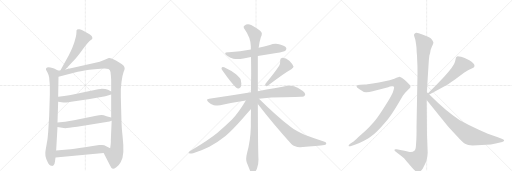
t = 0.00 s
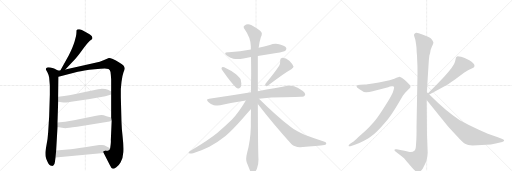
t = 2.94 s
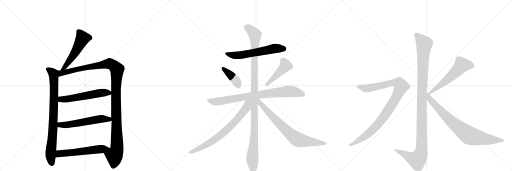
t = 5.87 s
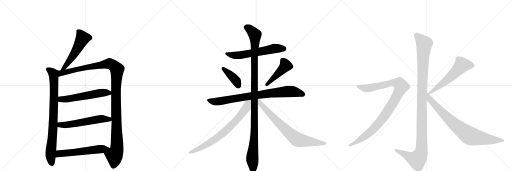
t = 8.80 s
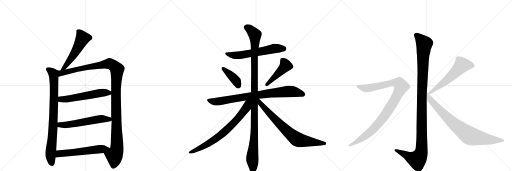
t = 11.74 s
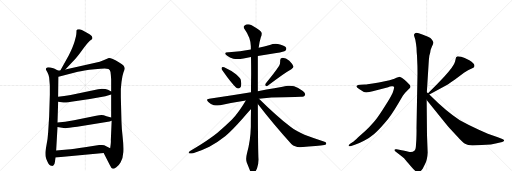
t = 14.67 s

The animated SVG that drew these frames (rendered in a browser with its animation timeline set to each time). Animation: 17 CSS @keyframes rules; one cycle of 14.67 s.

<svg version="1.1" viewBox="0 0 3072 1024" xmlns="http://www.w3.org/2000/svg">
  <g stroke="lightgray" stroke-dasharray="1,1" stroke-width="1" transform="scale(4, 4)">
    <line x1="0" y1="0" x2="256" y2="256"></line>
    <line x1="256" y1="0" x2="0" y2="256"></line>
    <line x1="128" y1="0" x2="128" y2="256"></line>
    <line x1="0" y1="128" x2="256" y2="128"></line>
    <line x1="256" y1="0" x2="512" y2="256"></line>
    <line x1="512" y1="0" x2="256" y2="256"></line>
    <line x1="384" y1="0" x2="384" y2="256"></line>
    <line x1="256" y1="128" x2="512" y2="128"></line>
    <line x1="512" y1="0" x2="768" y2="256"></line>
    <line x1="768" y1="0" x2="512" y2="256"></line>
    <line x1="640" y1="0" x2="640" y2="256"></line>
    <line x1="512" y1="128" x2="768" y2="128"></line>
  </g>
<g transform="scale(1, -1) translate(0, -850)">
   <style type="text/css">
    @keyframes keyframes0 {
      from {
       stroke: black;
       stroke-dashoffset: 535;
       stroke-width: 128;
       }
       64% {
       animation-timing-function: step-end;
       stroke: black;
       stroke-dashoffset: 0;
       stroke-width: 128;
       }
       to {
       stroke: black;
       stroke-width: 1024;
       }
       }
       #make-me-a-hanzi-animation-0 {
         animation: keyframes0 0.685384s both;
         animation-delay: 0.000000s;
         animation-timing-function: linear;
       }
    @keyframes keyframes1 {
      from {
       stroke: black;
       stroke-dashoffset: 841;
       stroke-width: 128;
       }
       73% {
       animation-timing-function: step-end;
       stroke: black;
       stroke-dashoffset: 0;
       stroke-width: 128;
       }
       to {
       stroke: black;
       stroke-width: 1024;
       }
       }
       #make-me-a-hanzi-animation-1 {
         animation: keyframes1 0.934408s both;
         animation-delay: 0.685384s;
         animation-timing-function: linear;
       }
    @keyframes keyframes2 {
      from {
       stroke: black;
       stroke-dashoffset: 1213;
       stroke-width: 128;
       }
       80% {
       animation-timing-function: step-end;
       stroke: black;
       stroke-dashoffset: 0;
       stroke-width: 128;
       }
       to {
       stroke: black;
       stroke-width: 1024;
       }
       }
       #make-me-a-hanzi-animation-2 {
         animation: keyframes2 1.237142s both;
         animation-delay: 1.619792s;
         animation-timing-function: linear;
       }
    @keyframes keyframes3 {
      from {
       stroke: black;
       stroke-dashoffset: 566;
       stroke-width: 128;
       }
       65% {
       animation-timing-function: step-end;
       stroke: black;
       stroke-dashoffset: 0;
       stroke-width: 128;
       }
       to {
       stroke: black;
       stroke-width: 1024;
       }
       }
       #make-me-a-hanzi-animation-3 {
         animation: keyframes3 0.710612s both;
         animation-delay: 2.856934s;
         animation-timing-function: linear;
       }
    @keyframes keyframes4 {
      from {
       stroke: black;
       stroke-dashoffset: 572;
       stroke-width: 128;
       }
       65% {
       animation-timing-function: step-end;
       stroke: black;
       stroke-dashoffset: 0;
       stroke-width: 128;
       }
       to {
       stroke: black;
       stroke-width: 1024;
       }
       }
       #make-me-a-hanzi-animation-4 {
         animation: keyframes4 0.715495s both;
         animation-delay: 3.567546s;
         animation-timing-function: linear;
       }
    @keyframes keyframes5 {
      from {
       stroke: black;
       stroke-dashoffset: 578;
       stroke-width: 128;
       }
       65% {
       animation-timing-function: step-end;
       stroke: black;
       stroke-dashoffset: 0;
       stroke-width: 128;
       }
       to {
       stroke: black;
       stroke-width: 1024;
       }
       }
       #make-me-a-hanzi-animation-5 {
         animation: keyframes5 0.720378s both;
         animation-delay: 4.283040s;
         animation-timing-function: linear;
       }
    @keyframes keyframes6 {
      from {
       stroke: black;
       stroke-dashoffset: 608;
       stroke-width: 128;
       }
       66% {
       animation-timing-function: step-end;
       stroke: black;
       stroke-dashoffset: 0;
       stroke-width: 128;
       }
       to {
       stroke: black;
       stroke-width: 1024;
       }
       }
       #make-me-a-hanzi-animation-6 {
         animation: keyframes6 0.744792s both;
         animation-delay: 5.003418s;
         animation-timing-function: linear;
       }
    @keyframes keyframes7 {
      from {
       stroke: black;
       stroke-dashoffset: 399;
       stroke-width: 128;
       }
       56% {
       animation-timing-function: step-end;
       stroke: black;
       stroke-dashoffset: 0;
       stroke-width: 128;
       }
       to {
       stroke: black;
       stroke-width: 1024;
       }
       }
       #make-me-a-hanzi-animation-7 {
         animation: keyframes7 0.574707s both;
         animation-delay: 5.748210s;
         animation-timing-function: linear;
       }
    @keyframes keyframes8 {
      from {
       stroke: black;
       stroke-dashoffset: 457;
       stroke-width: 128;
       }
       60% {
       animation-timing-function: step-end;
       stroke: black;
       stroke-dashoffset: 0;
       stroke-width: 128;
       }
       to {
       stroke: black;
       stroke-width: 1024;
       }
       }
       #make-me-a-hanzi-animation-8 {
         animation: keyframes8 0.621908s both;
         animation-delay: 6.322917s;
         animation-timing-function: linear;
       }
    @keyframes keyframes9 {
      from {
       stroke: black;
       stroke-dashoffset: 828;
       stroke-width: 128;
       }
       73% {
       animation-timing-function: step-end;
       stroke: black;
       stroke-dashoffset: 0;
       stroke-width: 128;
       }
       to {
       stroke: black;
       stroke-width: 1024;
       }
       }
       #make-me-a-hanzi-animation-9 {
         animation: keyframes9 0.923828s both;
         animation-delay: 6.944824s;
         animation-timing-function: linear;
       }
    @keyframes keyframes10 {
      from {
       stroke: black;
       stroke-dashoffset: 1147;
       stroke-width: 128;
       }
       79% {
       animation-timing-function: step-end;
       stroke: black;
       stroke-dashoffset: 0;
       stroke-width: 128;
       }
       to {
       stroke: black;
       stroke-width: 1024;
       }
       }
       #make-me-a-hanzi-animation-10 {
         animation: keyframes10 1.183431s both;
         animation-delay: 7.868652s;
         animation-timing-function: linear;
       }
    @keyframes keyframes11 {
      from {
       stroke: black;
       stroke-dashoffset: 741;
       stroke-width: 128;
       }
       71% {
       animation-timing-function: step-end;
       stroke: black;
       stroke-dashoffset: 0;
       stroke-width: 128;
       }
       to {
       stroke: black;
       stroke-width: 1024;
       }
       }
       #make-me-a-hanzi-animation-11 {
         animation: keyframes11 0.853027s both;
         animation-delay: 9.052083s;
         animation-timing-function: linear;
       }
    @keyframes keyframes12 {
      from {
       stroke: black;
       stroke-dashoffset: 755;
       stroke-width: 128;
       }
       71% {
       animation-timing-function: step-end;
       stroke: black;
       stroke-dashoffset: 0;
       stroke-width: 128;
       }
       to {
       stroke: black;
       stroke-width: 1024;
       }
       }
       #make-me-a-hanzi-animation-12 {
         animation: keyframes12 0.864421s both;
         animation-delay: 9.905111s;
         animation-timing-function: linear;
       }
    @keyframes keyframes13 {
      from {
       stroke: black;
       stroke-dashoffset: 1170;
       stroke-width: 128;
       }
       79% {
       animation-timing-function: step-end;
       stroke: black;
       stroke-dashoffset: 0;
       stroke-width: 128;
       }
       to {
       stroke: black;
       stroke-width: 1024;
       }
       }
       #make-me-a-hanzi-animation-13 {
         animation: keyframes13 1.202148s both;
         animation-delay: 10.769531s;
         animation-timing-function: linear;
       }
    @keyframes keyframes14 {
      from {
       stroke: black;
       stroke-dashoffset: 1010;
       stroke-width: 128;
       }
       77% {
       animation-timing-function: step-end;
       stroke: black;
       stroke-dashoffset: 0;
       stroke-width: 128;
       }
       to {
       stroke: black;
       stroke-width: 1024;
       }
       }
       #make-me-a-hanzi-animation-14 {
         animation: keyframes14 1.071940s both;
         animation-delay: 11.971680s;
         animation-timing-function: linear;
       }
    @keyframes keyframes15 {
      from {
       stroke: black;
       stroke-dashoffset: 575;
       stroke-width: 128;
       }
       65% {
       animation-timing-function: step-end;
       stroke: black;
       stroke-dashoffset: 0;
       stroke-width: 128;
       }
       to {
       stroke: black;
       stroke-width: 1024;
       }
       }
       #make-me-a-hanzi-animation-15 {
         animation: keyframes15 0.717936s both;
         animation-delay: 13.043620s;
         animation-timing-function: linear;
       }
    @keyframes keyframes16 {
      from {
       stroke: black;
       stroke-dashoffset: 812;
       stroke-width: 128;
       }
       73% {
       animation-timing-function: step-end;
       stroke: black;
       stroke-dashoffset: 0;
       stroke-width: 128;
       }
       to {
       stroke: black;
       stroke-width: 1024;
       }
       }
       #make-me-a-hanzi-animation-16 {
         animation: keyframes16 0.910807s both;
         animation-delay: 13.761556s;
         animation-timing-function: linear;
       }
</style>
<path d="M 392 434 L 454 500 Q 468 515 499 558 Q 530 601 547 612 L 552 615 Q 553 616 554 622 Q 555 627 550 635 Q 546 642 516 658 Q 486 673 477 675 Q 469 676 463 674 Q 461 672 459 668 Q 459 657 458 648 Q 458 638 448 604 Q 438 570 413 520 L 362 428 C 347 402 371 412 392 434 Z" fill="lightgray"></path> 
<path d="M 347 428 L 328 438 Q 324 442 303 446 Q 283 450 277 442 Q 275 436 276 433 L 285 416 Q 292 403 295 386 L 299 340 L 299 282 L 295 154 L 289 57 Q 287 19 279 -19 Q 272 -58 272 -66 Q 272 -75 273 -86 Q 275 -97 285 -119 Q 295 -142 309 -144 Q 322 -148 327 -132 L 329 -122 Q 330 -120 330 -116 L 333 -94 L 337 -52 L 345 89 L 345 116 L 349 240 L 349 270 L 351 390 C 351 420 352 426 347 428 Z" fill="lightgray"></path> 
<path d="M 572 475 L 392 434 L 362 428 L 347 428 C 317 425 322 382 351 390 L 467 420 Q 497 429 569 436 Q 641 443 651 437 Q 661 431 663 419 Q 665 406 667 374 L 667 302 L 667 284 L 667 146 L 670 127 L 665 9 Q 666 2 664 -16 L 661 -38 C 657 -68 608 -40 622 -67 L 658 -137 Q 667 -158 677 -161 Q 681 -164 698 -152 Q 711 -145 724 -122 Q 738 -99 740 -61 Q 742 -24 736 28 Q 730 80 729 118 L 725 268 L 725 314 Q 725 320 729 359 Q 734 398 741 417 Q 749 436 748 441 Q 748 446 742 456 Q 736 466 713 478 Q 664 506 653 503 L 621 490 Q 600 481 572 475 Z" fill="lightgray"></path> 
<path d="M 349 240 L 381 236 Q 384 235 427 241 L 539 257 L 632 274 Q 645 276 667 284 C 688 291 688 291 667 302 L 648 312 Q 634 319 611 319 Q 605 317 589 316 L 424 281 Q 406 279 385 275 L 349 270 C 319 266 319 244 349 240 Z" fill="lightgray"></path> 
<path d="M 345 89 L 372 84 L 392 82 Q 404 82 463 90 L 657 122 L 670 127 C 697 137 696 138 667 146 L 639 154 Q 621 161 609 161 Q 597 161 577 157 L 444 130 L 391 121 L 345 116 C 315 113 316 94 345 89 Z" fill="lightgray"></path> 
<path d="M 333 -94 L 622 -67 C 652 -64 688 -51 661 -38 L 637 -26 Q 627 -20 612 -19 Q 598 -18 595 -19 L 509 -32 Q 440 -43 405 -46 L 337 -52 C 307 -55 303 -97 333 -94 Z" fill="lightgray"></path> 
<path d="M 1547 515 L 1658 533 Q 1706 541 1712 547 Q 1718 553 1718 559 Q 1718 562 1717 564 Q 1710 577 1680 584 Q 1667 588 1654 588 Q 1636 588 1619 581 Q 1585 571 1552 564 L 1505 554 Q 1442 541 1373 537 L 1370 537 Q 1351 537 1351 530 Q 1351 525 1363 516 Q 1378 503 1400 499 Q 1411 497 1425 497 Q 1441 497 1461 500 Q 1484 505 1506 509 L 1547 515 Z" fill="lightgray"></path> 
<path d="M 1330 445 Q 1329 444 1329 442 Q 1329 436 1336 426 Q 1389 350 1416 326 Q 1423 320 1430 320 Q 1433 320 1436 321 Q 1448 327 1448 347 Q 1448 351 1447 356 Q 1446 374 1440 381 Q 1431 393 1416 406 Q 1390 426 1345 447 Q 1340 449 1337 449 Q 1332 449 1330 445 Z" fill="lightgray"></path> 
<path d="M 1593 349 Q 1591 345 1591 342 Q 1591 338 1594 336 Q 1596 334 1599 334 Q 1603 334 1608 338 Q 1703 411 1748 436 Q 1761 444 1761 450 L 1761 452 Q 1754 468 1736 486 Q 1716 504 1695 504 Q 1681 503 1681 490 L 1681 481 Q 1681 469 1675 456 Q 1647 413 1593 349 Z" fill="lightgray"></path> 
<path d="M 1554 259 Q 1627 267 1705 267 Q 1785 270 1804 270 Q 1826 270 1829 279 Q 1831 282 1831 286 Q 1831 295 1817 305 Q 1787 328 1765 334 Q 1754 337 1741 337 Q 1733 337 1724 336 Q 1656 322 1547 304 L 1506 297 Q 1390 277 1255 259 Q 1242 258 1242 252 Q 1242 247 1250 239 Q 1265 224 1283 220 Q 1296 218 1306 218 Q 1314 218 1321 219 Q 1394 236 1475 248 L 1554 259 Z" fill="lightgray"></path> 
<path d="M 1547 304 L 1547 515 L 1552 564 Q 1556 599 1565 627 Q 1571 639 1571 648 Q 1571 652 1570 655 Q 1567 666 1510 699 Q 1498 705 1488 705 Q 1476 705 1466 697 Q 1462 694 1462 689 Q 1462 684 1467 677 Q 1504 625 1505 574 L 1505 554 L 1506 509 Q 1507 461 1507 410 Q 1506 354 1506 297 L 1506 196 Q 1505 145 1505 91 Q 1503 7 1482 -68 Q 1477 -88 1477 -102 Q 1477 -114 1480 -122 L 1498 -167 Q 1505 -185 1511 -189 Q 1515 -191 1518 -191 Q 1523 -191 1527 -187 Q 1533 -179 1542 -160 Q 1551 -136 1551 -106 Q 1548 -64 1547 227 L 1547 304 Z" fill="lightgray"></path> 
<path d="M 1475 248 Q 1431 174 1392 134 Q 1348 91 1305 55 Q 1258 16 1143 -54 Q 1132 -61 1132 -65 Q 1132 -68 1135 -69 Q 1139 -70 1144 -70 Q 1150 -70 1159 -68 Q 1207 -55 1256 -30 Q 1308 -1 1353 35 Q 1395 71 1456 140 Q 1502 192 1505 195 L 1506 196 C 1559 254 1498 286 1475 248 Z" fill="lightgray"></path> 
<path d="M 1547 227 Q 1637 110 1748 -13 Q 1769 -32 1798 -32 L 1801 -32 Q 1913 -25 1946 -19 Q 1958 -15 1958 -11 Q 1958 -2 1943 2 Q 1878 24 1827 43 Q 1813 48 1785 63 Q 1761 75 1743 90 Q 1654 160 1554 259 C 1533 280 1520 261 1547 227 Z" fill="lightgray"></path> 
<path d="M 2561 298 L 2571 458 Q 2573 496 2576 517 L 2581 534 Q 2581 548 2591 570 Q 2602 592 2600 597 Q 2599 602 2592 613 Q 2585 623 2568 630 L 2534 644 Q 2500 658 2493 653 Q 2489 652 2485 646 Q 2483 639 2486 632 L 2492 612 Q 2496 591 2499 564 Q 2500 531 2502 517 L 2504 469 Q 2505 454 2505 410 L 2499 82 Q 2500 65 2498 13 L 2495 -31 Q 2494 -46 2488 -52 Q 2474 -64 2459 -61 Q 2445 -59 2410 -51 L 2380 -45 Q 2370 -42 2367 -47 Q 2365 -52 2373 -58 L 2404 -82 Q 2425 -99 2429 -104 Q 2434 -109 2465 -146 Q 2497 -184 2508 -184 Q 2518 -185 2536 -162 L 2551 -132 Q 2564 -107 2566 -64 L 2562 39 L 2560 251 L 2561 298 Z" fill="lightgray"></path> 
<path d="M 2107 -25 L 2129 -18 Q 2150 -12 2184 6 Q 2219 24 2243 45 Q 2268 66 2307 111 Q 2346 156 2387 226 L 2417 277 L 2431 294 L 2453 317 Q 2461 324 2463 329 Q 2463 336 2459 341 Q 2455 346 2440 361 Q 2426 375 2415 382 L 2405 387 Q 2403 387 2401 389 L 2399 390 Q 2394 390 2366 379 Q 2338 368 2309 364 Q 2274 355 2236 350 L 2205 346 Q 2200 344 2188 344 L 2162 342 Q 2144 341 2140 335 Q 2137 328 2157 316 Q 2180 298 2197 298 Q 2215 298 2236 304 L 2329 328 Q 2339 332 2351 333 Q 2363 334 2364 331 Q 2366 328 2362 313 Q 2359 298 2344 270 Q 2329 242 2294 190 Q 2260 137 2239 115 Q 2219 92 2193 66 L 2149 28 Q 2122 2 2119 1 L 2101 -12 Q 2089 -21 2092 -25 Q 2093 -29 2107 -25 Z" fill="lightgray"></path> 
<path d="M 2736 506 L 2730 480 Q 2725 456 2665 390 L 2625 348 L 2568 292 C 2547 271 2550 270 2576 284 L 2684 343 Q 2696 350 2730 374 L 2784 414 Q 2811 433 2827 439 Q 2844 445 2845 449 L 2847 456 Q 2847 470 2816 489 Q 2785 507 2767 510 Q 2750 512 2748 514 L 2746 514 Q 2736 508 2736 506 Z" fill="lightgray"></path> 
<path d="M 2568 292 L 2561 298 C 2539 318 2541 274 2560 251 L 2652 137 Q 2688 92 2698 82 L 2744 32 Q 2774 -2 2790 -11 Q 2806 -20 2835 -22 L 2945 -16 L 2981 -9 L 3013 -1 Q 3025 4 3025 8 Q 3025 13 3014 17 L 2987 28 L 2927 48 L 2873 72 Q 2820 97 2759 130 Q 2680 180 2576 284 L 2568 292 Z" fill="lightgray"></path> 
      <clipPath id="make-me-a-hanzi-clip-0">
      <path d="M 392 434 L 454 500 Q 468 515 499 558 Q 530 601 547 612 L 552 615 Q 553 616 554 622 Q 555 627 550 635 Q 546 642 516 658 Q 486 673 477 675 Q 469 676 463 674 Q 461 672 459 668 Q 459 657 458 648 Q 458 638 448 604 Q 438 570 413 520 L 362 428 C 347 402 371 412 392 434 Z" fill="lightgray"></path>
      </clipPath>
      <path clip-path="url(#make-me-a-hanzi-clip-0)" d="M 471 665 L 495 620 L 433 509 L 389 447 L 369 433 " fill="none" id="make-me-a-hanzi-animation-0" stroke-dasharray="407 814" stroke-linecap="round"></path>

      <clipPath id="make-me-a-hanzi-clip-1">
      <path d="M 347 428 L 328 438 Q 324 442 303 446 Q 283 450 277 442 Q 275 436 276 433 L 285 416 Q 292 403 295 386 L 299 340 L 299 282 L 295 154 L 289 57 Q 287 19 279 -19 Q 272 -58 272 -66 Q 272 -75 273 -86 Q 275 -97 285 -119 Q 295 -142 309 -144 Q 322 -148 327 -132 L 329 -122 Q 330 -120 330 -116 L 333 -94 L 337 -52 L 345 89 L 345 116 L 349 240 L 349 270 L 351 390 C 351 420 352 426 347 428 Z" fill="lightgray"></path>
      </clipPath>
      <path clip-path="url(#make-me-a-hanzi-clip-1)" d="M 286 436 L 313 417 L 323 393 L 321 140 L 303 -79 L 313 -131 " fill="none" id="make-me-a-hanzi-animation-1" stroke-dasharray="713 1426" stroke-linecap="round"></path>

      <clipPath id="make-me-a-hanzi-clip-2">
      <path d="M 572 475 L 392 434 L 362 428 L 347 428 C 317 425 322 382 351 390 L 467 420 Q 497 429 569 436 Q 641 443 651 437 Q 661 431 663 419 Q 665 406 667 374 L 667 302 L 667 284 L 667 146 L 670 127 L 665 9 Q 666 2 664 -16 L 661 -38 C 657 -68 608 -40 622 -67 L 658 -137 Q 667 -158 677 -161 Q 681 -164 698 -152 Q 711 -145 724 -122 Q 738 -99 740 -61 Q 742 -24 736 28 Q 730 80 729 118 L 725 268 L 725 314 Q 725 320 729 359 Q 734 398 741 417 Q 749 436 748 441 Q 748 446 742 456 Q 736 466 713 478 Q 664 506 653 503 L 621 490 Q 600 481 572 475 Z" fill="lightgray"></path>
      </clipPath>
      <path clip-path="url(#make-me-a-hanzi-clip-2)" d="M 357 397 L 373 414 L 648 469 L 673 463 L 702 435 L 696 245 L 702 -29 L 696 -66 L 686 -82 L 679 -148 " fill="none" id="make-me-a-hanzi-animation-2" stroke-dasharray="1085 2170" stroke-linecap="round"></path>

      <clipPath id="make-me-a-hanzi-clip-3">
      <path d="M 349 240 L 381 236 Q 384 235 427 241 L 539 257 L 632 274 Q 645 276 667 284 C 688 291 688 291 667 302 L 648 312 Q 634 319 611 319 Q 605 317 589 316 L 424 281 Q 406 279 385 275 L 349 270 C 319 266 319 244 349 240 Z" fill="lightgray"></path>
      </clipPath>
      <path clip-path="url(#make-me-a-hanzi-clip-3)" d="M 355 248 L 367 255 L 412 257 L 598 293 L 659 298 " fill="none" id="make-me-a-hanzi-animation-3" stroke-dasharray="438 876" stroke-linecap="round"></path>

      <clipPath id="make-me-a-hanzi-clip-4">
      <path d="M 345 89 L 372 84 L 392 82 Q 404 82 463 90 L 657 122 L 670 127 C 697 137 696 138 667 146 L 639 154 Q 621 161 609 161 Q 597 161 577 157 L 444 130 L 391 121 L 345 116 C 315 113 316 94 345 89 Z" fill="lightgray"></path>
      </clipPath>
      <path clip-path="url(#make-me-a-hanzi-clip-4)" d="M 353 109 L 361 102 L 389 101 L 613 138 L 654 136 L 661 130 " fill="none" id="make-me-a-hanzi-animation-4" stroke-dasharray="444 888" stroke-linecap="round"></path>

      <clipPath id="make-me-a-hanzi-clip-5">
      <path d="M 333 -94 L 622 -67 C 652 -64 688 -51 661 -38 L 637 -26 Q 627 -20 612 -19 Q 598 -18 595 -19 L 509 -32 Q 440 -43 405 -46 L 337 -52 C 307 -55 303 -97 333 -94 Z" fill="lightgray"></path>
      </clipPath>
      <path clip-path="url(#make-me-a-hanzi-clip-5)" d="M 340 -88 L 356 -71 L 653 -38 " fill="none" id="make-me-a-hanzi-animation-5" stroke-dasharray="450 900" stroke-linecap="round"></path>

      <clipPath id="make-me-a-hanzi-clip-6">
      <path d="M 1547 515 L 1658 533 Q 1706 541 1712 547 Q 1718 553 1718 559 Q 1718 562 1717 564 Q 1710 577 1680 584 Q 1667 588 1654 588 Q 1636 588 1619 581 Q 1585 571 1552 564 L 1505 554 Q 1442 541 1373 537 L 1370 537 Q 1351 537 1351 530 Q 1351 525 1363 516 Q 1378 503 1400 499 Q 1411 497 1425 497 Q 1441 497 1461 500 Q 1484 505 1506 509 L 1547 515 Z" fill="lightgray"></path>
      </clipPath>
      <path clip-path="url(#make-me-a-hanzi-clip-6)" d="M 1357 529 L 1419 518 L 1642 559 L 1704 559 " fill="none" id="make-me-a-hanzi-animation-6" stroke-dasharray="480 960" stroke-linecap="round"></path>

      <clipPath id="make-me-a-hanzi-clip-7">
      <path d="M 1330 445 Q 1329 444 1329 442 Q 1329 436 1336 426 Q 1389 350 1416 326 Q 1423 320 1430 320 Q 1433 320 1436 321 Q 1448 327 1448 347 Q 1448 351 1447 356 Q 1446 374 1440 381 Q 1431 393 1416 406 Q 1390 426 1345 447 Q 1340 449 1337 449 Q 1332 449 1330 445 Z" fill="lightgray"></path>
      </clipPath>
      <path clip-path="url(#make-me-a-hanzi-clip-7)" d="M 1337 441 L 1410 374 L 1431 335 " fill="none" id="make-me-a-hanzi-animation-7" stroke-dasharray="271 542" stroke-linecap="round"></path>

      <clipPath id="make-me-a-hanzi-clip-8">
      <path d="M 1593 349 Q 1591 345 1591 342 Q 1591 338 1594 336 Q 1596 334 1599 334 Q 1603 334 1608 338 Q 1703 411 1748 436 Q 1761 444 1761 450 L 1761 452 Q 1754 468 1736 486 Q 1716 504 1695 504 Q 1681 503 1681 490 L 1681 481 Q 1681 469 1675 456 Q 1647 413 1593 349 Z" fill="lightgray"></path>
      </clipPath>
      <path clip-path="url(#make-me-a-hanzi-clip-8)" d="M 1694 491 L 1714 458 L 1600 343 " fill="none" id="make-me-a-hanzi-animation-8" stroke-dasharray="329 658" stroke-linecap="round"></path>

      <clipPath id="make-me-a-hanzi-clip-9">
      <path d="M 1554 259 Q 1627 267 1705 267 Q 1785 270 1804 270 Q 1826 270 1829 279 Q 1831 282 1831 286 Q 1831 295 1817 305 Q 1787 328 1765 334 Q 1754 337 1741 337 Q 1733 337 1724 336 Q 1656 322 1547 304 L 1506 297 Q 1390 277 1255 259 Q 1242 258 1242 252 Q 1242 247 1250 239 Q 1265 224 1283 220 Q 1296 218 1306 218 Q 1314 218 1321 219 Q 1394 236 1475 248 L 1554 259 Z" fill="lightgray"></path>
      </clipPath>
      <path clip-path="url(#make-me-a-hanzi-clip-9)" d="M 1252 249 L 1312 242 L 1502 275 L 1725 302 L 1760 302 L 1817 286 " fill="none" id="make-me-a-hanzi-animation-9" stroke-dasharray="700 1400" stroke-linecap="round"></path>

      <clipPath id="make-me-a-hanzi-clip-10">
      <path d="M 1547 304 L 1547 515 L 1552 564 Q 1556 599 1565 627 Q 1571 639 1571 648 Q 1571 652 1570 655 Q 1567 666 1510 699 Q 1498 705 1488 705 Q 1476 705 1466 697 Q 1462 694 1462 689 Q 1462 684 1467 677 Q 1504 625 1505 574 L 1505 554 L 1506 509 Q 1507 461 1507 410 Q 1506 354 1506 297 L 1506 196 Q 1505 145 1505 91 Q 1503 7 1482 -68 Q 1477 -88 1477 -102 Q 1477 -114 1480 -122 L 1498 -167 Q 1505 -185 1511 -189 Q 1515 -191 1518 -191 Q 1523 -191 1527 -187 Q 1533 -179 1542 -160 Q 1551 -136 1551 -106 Q 1548 -64 1547 227 L 1547 304 Z" fill="lightgray"></path>
      </clipPath>
      <path clip-path="url(#make-me-a-hanzi-clip-10)" d="M 1475 687 L 1506 669 L 1521 653 L 1530 631 L 1528 92 L 1514 -94 L 1518 -178 " fill="none" id="make-me-a-hanzi-animation-10" stroke-dasharray="1019 2038" stroke-linecap="round"></path>

      <clipPath id="make-me-a-hanzi-clip-11">
      <path d="M 1475 248 Q 1431 174 1392 134 Q 1348 91 1305 55 Q 1258 16 1143 -54 Q 1132 -61 1132 -65 Q 1132 -68 1135 -69 Q 1139 -70 1144 -70 Q 1150 -70 1159 -68 Q 1207 -55 1256 -30 Q 1308 -1 1353 35 Q 1395 71 1456 140 Q 1502 192 1505 195 L 1506 196 C 1559 254 1498 286 1475 248 Z" fill="lightgray"></path>
      </clipPath>
      <path clip-path="url(#make-me-a-hanzi-clip-11)" d="M 1499 245 L 1486 230 L 1480 206 L 1449 163 L 1351 63 L 1312 31 L 1215 -31 L 1151 -62 L 1140 -62 " fill="none" id="make-me-a-hanzi-animation-11" stroke-dasharray="613 1226" stroke-linecap="round"></path>

      <clipPath id="make-me-a-hanzi-clip-12">
      <path d="M 1547 227 Q 1637 110 1748 -13 Q 1769 -32 1798 -32 L 1801 -32 Q 1913 -25 1946 -19 Q 1958 -15 1958 -11 Q 1958 -2 1943 2 Q 1878 24 1827 43 Q 1813 48 1785 63 Q 1761 75 1743 90 Q 1654 160 1554 259 C 1533 280 1520 261 1547 227 Z" fill="lightgray"></path>
      </clipPath>
      <path clip-path="url(#make-me-a-hanzi-clip-12)" d="M 1552 250 L 1563 230 L 1623 163 L 1723 63 L 1779 17 L 1809 7 L 1949 -11 " fill="none" id="make-me-a-hanzi-animation-12" stroke-dasharray="627 1254" stroke-linecap="round"></path>

      <clipPath id="make-me-a-hanzi-clip-13">
      <path d="M 2561 298 L 2571 458 Q 2573 496 2576 517 L 2581 534 Q 2581 548 2591 570 Q 2602 592 2600 597 Q 2599 602 2592 613 Q 2585 623 2568 630 L 2534 644 Q 2500 658 2493 653 Q 2489 652 2485 646 Q 2483 639 2486 632 L 2492 612 Q 2496 591 2499 564 Q 2500 531 2502 517 L 2504 469 Q 2505 454 2505 410 L 2499 82 Q 2500 65 2498 13 L 2495 -31 Q 2494 -46 2488 -52 Q 2474 -64 2459 -61 Q 2445 -59 2410 -51 L 2380 -45 Q 2370 -42 2367 -47 Q 2365 -52 2373 -58 L 2404 -82 Q 2425 -99 2429 -104 Q 2434 -109 2465 -146 Q 2497 -184 2508 -184 Q 2518 -185 2536 -162 L 2551 -132 Q 2564 -107 2566 -64 L 2562 39 L 2560 251 L 2561 298 Z" fill="lightgray"></path>
      </clipPath>
      <path clip-path="url(#make-me-a-hanzi-clip-13)" d="M 2497 640 L 2545 587 L 2532 307 L 2528 -58 L 2521 -82 L 2503 -107 L 2374 -50 " fill="none" id="make-me-a-hanzi-animation-13" stroke-dasharray="1042 2084" stroke-linecap="round"></path>

      <clipPath id="make-me-a-hanzi-clip-14">
      <path d="M 2107 -25 L 2129 -18 Q 2150 -12 2184 6 Q 2219 24 2243 45 Q 2268 66 2307 111 Q 2346 156 2387 226 L 2417 277 L 2431 294 L 2453 317 Q 2461 324 2463 329 Q 2463 336 2459 341 Q 2455 346 2440 361 Q 2426 375 2415 382 L 2405 387 Q 2403 387 2401 389 L 2399 390 Q 2394 390 2366 379 Q 2338 368 2309 364 Q 2274 355 2236 350 L 2205 346 Q 2200 344 2188 344 L 2162 342 Q 2144 341 2140 335 Q 2137 328 2157 316 Q 2180 298 2197 298 Q 2215 298 2236 304 L 2329 328 Q 2339 332 2351 333 Q 2363 334 2364 331 Q 2366 328 2362 313 Q 2359 298 2344 270 Q 2329 242 2294 190 Q 2260 137 2239 115 Q 2219 92 2193 66 L 2149 28 Q 2122 2 2119 1 L 2101 -12 Q 2089 -21 2092 -25 Q 2093 -29 2107 -25 Z" fill="lightgray"></path>
      </clipPath>
      <path clip-path="url(#make-me-a-hanzi-clip-14)" d="M 2147 333 L 2202 321 L 2367 355 L 2397 349 L 2408 332 L 2358 233 L 2269 108 L 2203 44 L 2100 -21 " fill="none" id="make-me-a-hanzi-animation-14" stroke-dasharray="882 1764" stroke-linecap="round"></path>

      <clipPath id="make-me-a-hanzi-clip-15">
      <path d="M 2736 506 L 2730 480 Q 2725 456 2665 390 L 2625 348 L 2568 292 C 2547 271 2550 270 2576 284 L 2684 343 Q 2696 350 2730 374 L 2784 414 Q 2811 433 2827 439 Q 2844 445 2845 449 L 2847 456 Q 2847 470 2816 489 Q 2785 507 2767 510 Q 2750 512 2748 514 L 2746 514 Q 2736 508 2736 506 Z" fill="lightgray"></path>
      </clipPath>
      <path clip-path="url(#make-me-a-hanzi-clip-15)" d="M 2834 456 L 2810 462 L 2772 461 L 2683 372 L 2578 294 " fill="none" id="make-me-a-hanzi-animation-15" stroke-dasharray="447 894" stroke-linecap="round"></path>

      <clipPath id="make-me-a-hanzi-clip-16">
      <path d="M 2568 292 L 2561 298 C 2539 318 2541 274 2560 251 L 2652 137 Q 2688 92 2698 82 L 2744 32 Q 2774 -2 2790 -11 Q 2806 -20 2835 -22 L 2945 -16 L 2981 -9 L 3013 -1 Q 3025 4 3025 8 Q 3025 13 3014 17 L 2987 28 L 2927 48 L 2873 72 Q 2820 97 2759 130 Q 2680 180 2576 284 L 2568 292 Z" fill="lightgray"></path>
      </clipPath>
      <path clip-path="url(#make-me-a-hanzi-clip-16)" d="M 2568 284 L 2578 256 L 2682 147 L 2811 41 L 2840 30 L 2924 15 L 3016 8 " fill="none" id="make-me-a-hanzi-animation-16" stroke-dasharray="684 1368" stroke-linecap="round"></path>

</g>
</svg>
